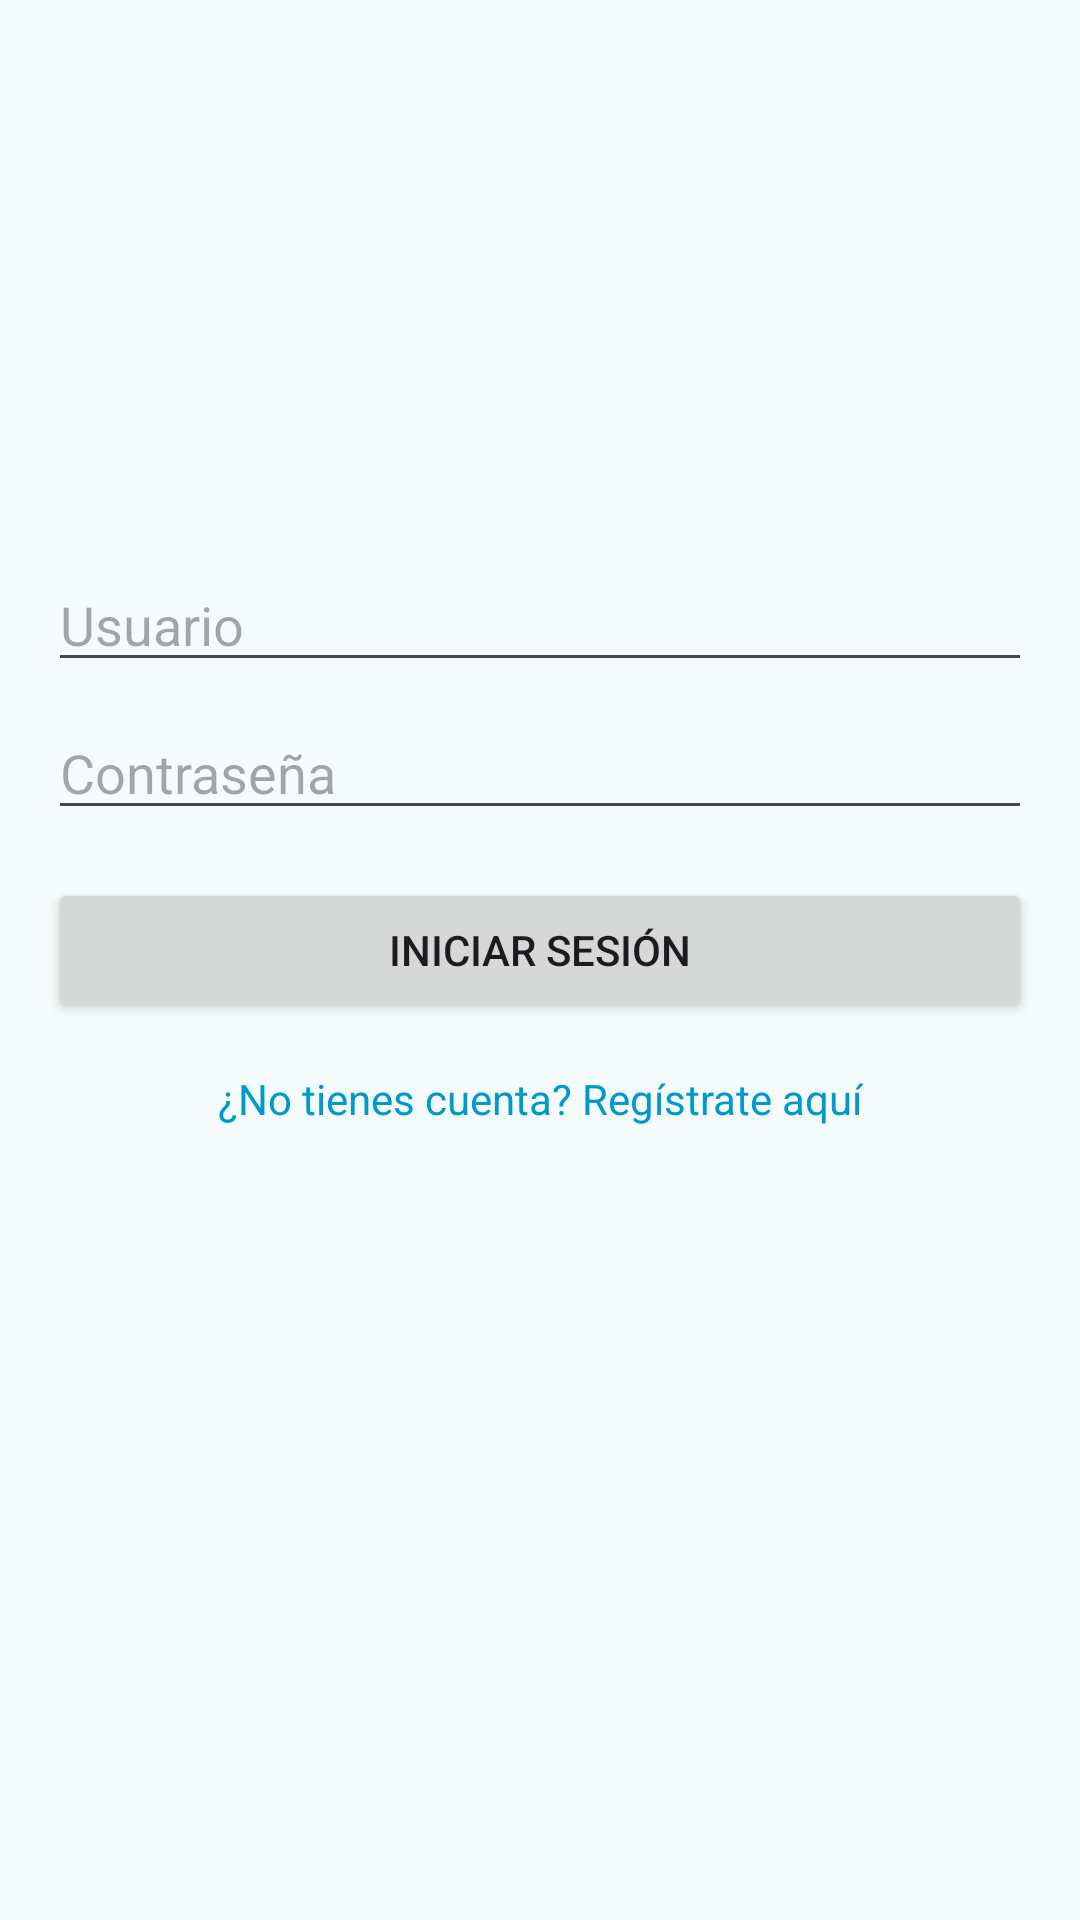

Produce the Android XML layout that renders to this screen, including the resource entries it uses.
<!-- AndroidManifest.xml: application theme Base.Theme.TrainingRoutine_PabloCavaz -->
<!-- res/layout/fragment_login.xml -->
<?xml version="1.0" encoding="utf-8"?>
<androidx.constraintlayout.widget.ConstraintLayout
    xmlns:android="http://schemas.android.com/apk/res/android"
    xmlns:app="http://schemas.android.com/apk/res-auto"
    android:layout_width="match_parent"
    android:layout_height="match_parent"
    android:padding="16dp">

    <EditText
        android:id="@+id/etUsername"
        android:layout_width="0dp"
        android:layout_height="wrap_content"
        android:hint="Usuario"
        android:inputType="textPersonName"
        app:layout_constraintStart_toStartOf="parent"
        app:layout_constraintEnd_toEndOf="parent"
        app:layout_constraintTop_toTopOf="parent"
        app:layout_constraintBottom_toBottomOf="parent"
        app:layout_constraintHorizontal_bias="0.5"
        app:layout_constraintVertical_bias="0.3" />

    <EditText
        android:id="@+id/etPassword"
        android:layout_width="0dp"
        android:layout_height="wrap_content"
        android:hint="Contraseña"
        android:inputType="textPassword"
        android:layout_marginTop="8dp"
        app:layout_constraintStart_toStartOf="parent"
        app:layout_constraintEnd_toEndOf="parent"
        app:layout_constraintTop_toBottomOf="@id/etUsername" />

    <Button
        android:id="@+id/btnLogin"
        android:layout_width="0dp"
        android:layout_height="wrap_content"
        android:text="Iniciar Sesión"
        android:layout_marginTop="16dp"
        app:layout_constraintStart_toStartOf="parent"
        app:layout_constraintEnd_toEndOf="parent"
        app:layout_constraintTop_toBottomOf="@id/etPassword" />

    <TextView
        android:id="@+id/tvRegister"
        android:layout_width="wrap_content"
        android:layout_height="wrap_content"
        android:text="¿No tienes cuenta? Regístrate aquí"
        android:layout_marginTop="16dp"
        android:textColor="@android:color/holo_blue_dark"
        android:clickable="true"
        android:focusable="true"
        app:layout_constraintStart_toStartOf="parent"
        app:layout_constraintEnd_toEndOf="parent"
        app:layout_constraintTop_toBottomOf="@id/btnLogin" />
</androidx.constraintlayout.widget.ConstraintLayout>
<!-- resources referenced by this layout -->
<resources>
  <color name="md_theme_primary">#00696C</color>
  <color name="md_theme_onPrimary">#FFFFFF</color>
  <color name="md_theme_primaryContainer">#9CF1F3</color>
  <color name="md_theme_onPrimaryContainer">#002021</color>
  <color name="md_theme_secondary">#4A6364</color>
  <color name="md_theme_onSecondary">#FFFFFF</color>
  <color name="md_theme_secondaryContainer">#CCE8E8</color>
  <color name="md_theme_onSecondaryContainer">#041F20</color>
  <color name="md_theme_tertiary">#4D5F7C</color>
  <color name="md_theme_onTertiary">#FFFFFF</color>
  <color name="md_theme_tertiaryContainer">#D5E3FF</color>
  <color name="md_theme_onTertiaryContainer">#061C36</color>
  <color name="md_theme_error">#BA1A1A</color>
  <color name="md_theme_onError">#FFFFFF</color>
  <color name="md_theme_errorContainer">#FFDAD6</color>
  <color name="md_theme_onErrorContainer">#410002</color>
  <color name="md_theme_background">#F4FBFA</color>
  <color name="md_theme_onBackground">#161D1D</color>
  <color name="md_theme_surface">#F4FBFA</color>
  <color name="md_theme_onSurface">#161D1D</color>
  <color name="md_theme_surfaceVariant">#DAE4E4</color>
  <color name="md_theme_onSurfaceVariant">#3F4949</color>
  <color name="md_theme_outline">#6F7979</color>
  <color name="md_theme_outlineVariant">#BEC8C8</color>
  <color name="md_theme_inverseSurface">#2B3232</color>
  <color name="md_theme_inverseOnSurface">#ECF2F2</color>
  <color name="md_theme_inversePrimary">#80D4D7</color>
  <color name="md_theme_primaryFixed">#9CF1F3</color>
  <color name="md_theme_onPrimaryFixed">#002021</color>
  <color name="md_theme_primaryFixedDim">#80D4D7</color>
  <color name="md_theme_onPrimaryFixedVariant">#004F51</color>
  <color name="md_theme_secondaryFixed">#CCE8E8</color>
  <color name="md_theme_onSecondaryFixed">#041F20</color>
  <color name="md_theme_secondaryFixedDim">#B0CCCC</color>
  <color name="md_theme_onSecondaryFixedVariant">#324B4C</color>
  <color name="md_theme_tertiaryFixed">#D5E3FF</color>
  <color name="md_theme_onTertiaryFixed">#061C36</color>
  <color name="md_theme_tertiaryFixedDim">#B4C7E9</color>
  <color name="md_theme_onTertiaryFixedVariant">#354863</color>
  <color name="md_theme_surfaceDim">#D5DBDB</color>
  <color name="md_theme_surfaceBright">#F4FBFA</color>
  <color name="md_theme_surfaceContainerLowest">#FFFFFF</color>
  <color name="md_theme_surfaceContainerLow">#EFF5F4</color>
  <color name="md_theme_surfaceContainer">#E9EFEF</color>
  <color name="md_theme_surfaceContainerHigh">#E3E9E9</color>
  <color name="md_theme_surfaceContainerHighest">#DDE4E3</color>
</resources>
